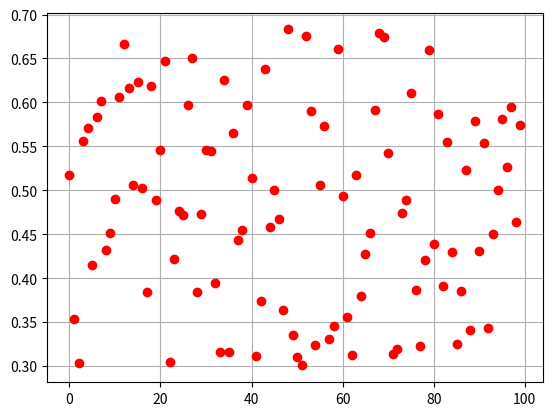

Write the Python code that produced this figure.
import random
import matplotlib.pyplot as plt

lim_inf = 0.3
lim_sup = 0.7

plt.figure()
for i in range(100):   
    plt.plot(i,random.uniform(lim_inf,lim_sup), 'or')

plt.grid()
plt.show()
